Photos from the image-classification dataset "dataset" in the GitHub repository AlaqmarElectricwala/Animal-Classification. Its 89 classes are: alpaca, angora, armadillo, badger, barn spider, bat, bear, bee, beetle, bison, boar, bullfrog, caterpillar, cheetah, chimpanzee, cock, cockroach, colobus, cougar, cow, coyote, crocodile, crow, deer, dog, dolphin, donkey, dragonfly, duck, eagle, elephant, flamingo, fly, fox, gazelle, giraffe, goat, goldfish, goose, gorilla, grasshopper, guinea pig, hammerhead, hare, hippopotamus, hog, hyena, indri, jaguar, jellyfish, kangaroo, killer whale, koala, ladybugs, langur, leatherback turtle, leopard, lion, marmoset, mink, mongoose, mosquito, mule, okapi, orangutan, porcupine, possum, proboscis monkey, puffer, red panda, reindeer, rock crab, scorpion, seahorse, seal, snail, snake, snow leopard, spider monkey, squirrel, tarantula, terrapin, tiger, tortoise, warthog, weasel, wolf spider, wombat, zebra.

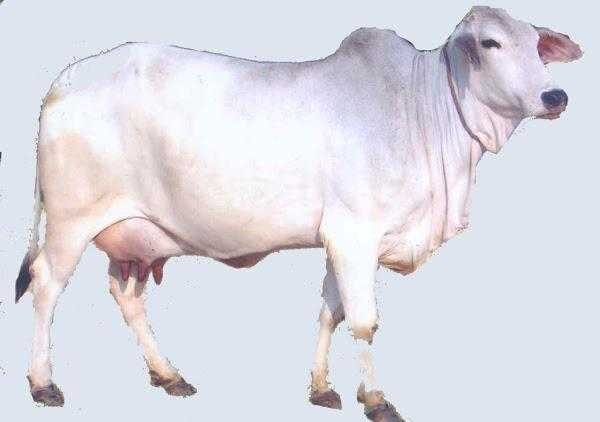
Label: cow

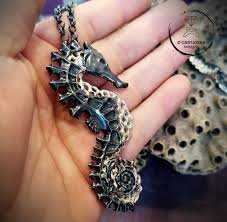
Label: seahorse

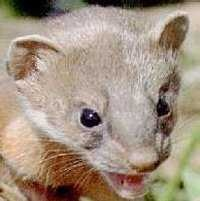
Label: weasel

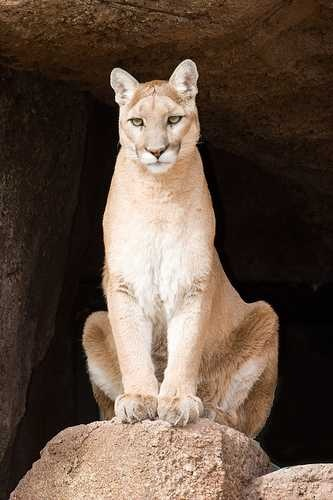
Label: cougar

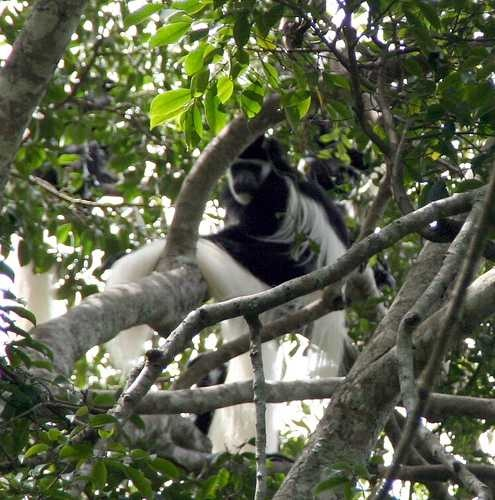
Label: colobus

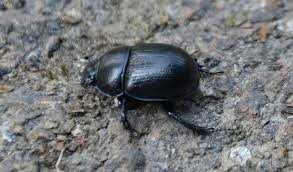
Label: beetle
